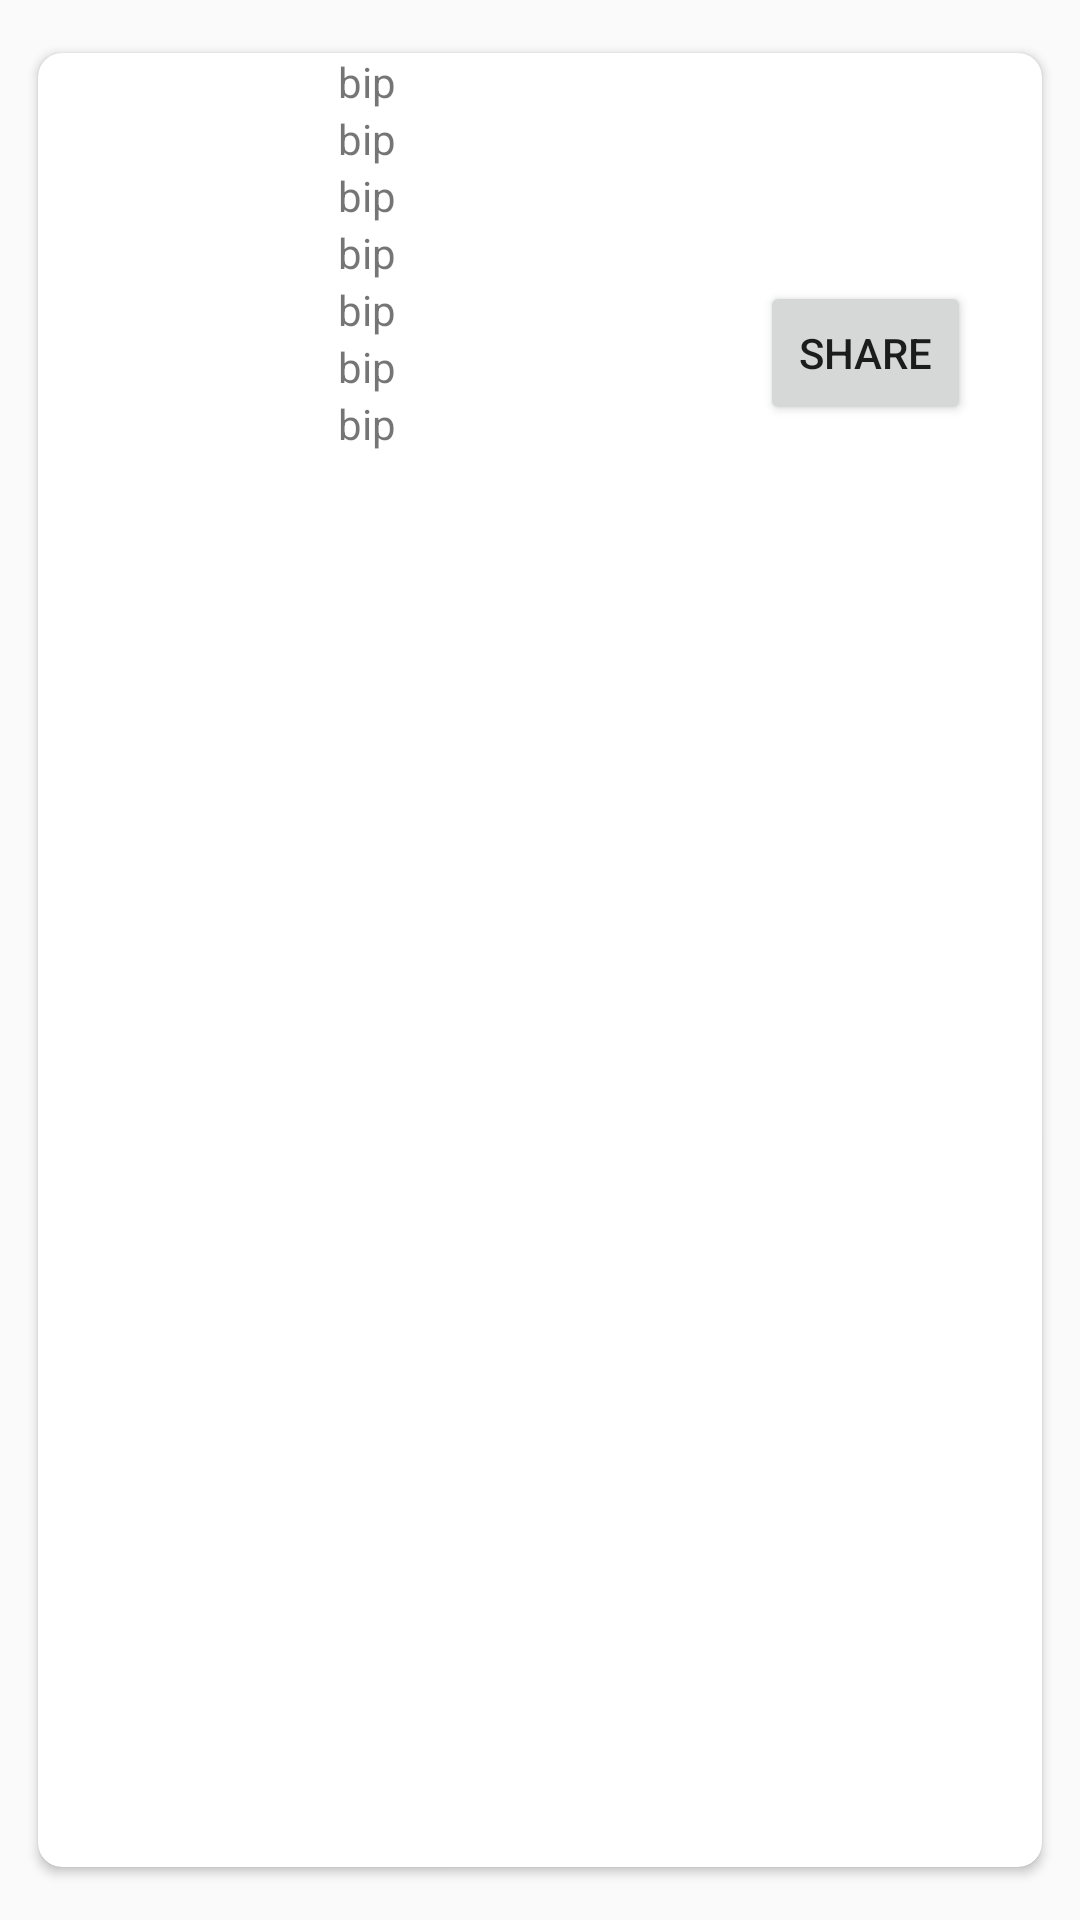

Write the Android layout XML for this screen, with the resource values it uses.
<!-- AndroidManifest.xml: application theme Theme.MovieFinder2 -->
<!-- res/layout/fragment_selected_movie.xml -->
<?xml version="1.0" encoding="utf-8"?>
<androidx.cardview.widget.CardView xmlns:android="http://schemas.android.com/apk/res/android"
    xmlns:tools="http://schemas.android.com/tools"
    android:layout_width="match_parent"
    android:layout_height="wrap_content"
    xmlns:app="http://schemas.android.com/apk/res-auto"
    tools:context=".SelectedMovie"
    android:padding="10dp"
    app:cardCornerRadius="8dp"
    app:cardMaxElevation="10dp"
    app:cardPreventCornerOverlap="true"
    app:cardUseCompatPadding="true">

    <LinearLayout
        android:layout_width="match_parent"
        android:layout_height="wrap_content"
        android:orientation="horizontal"
        android:weightSum="1">

        <ImageView
            android:id="@+id/poster"
            android:layout_width="100dp"
            android:layout_height="200dp"
            android:layout_gravity="top"
            />

        <LinearLayout
            android:layout_width="0dp"
            android:layout_height="match_parent"
            android:orientation="vertical"
            android:layout_weight=".6"
            >

            <TextView
                android:id="@+id/name"
                android:layout_width="wrap_content"
                android:layout_height="wrap_content"

                android:text="@string/bip" />

            <TextView
                android:id="@+id/releasedate"
                android:layout_width="wrap_content"
                android:layout_height="wrap_content"

                android:text="@string/bip" />

            <TextView
                android:id="@+id/rating"
                android:layout_width="wrap_content"
                android:layout_height="wrap_content"

                android:text="@string/bip" />

            <TextView
                android:id="@+id/length"
                android:layout_width="wrap_content"
                android:layout_height="wrap_content"

                android:text="@string/bip" />

            <TextView
                android:id="@+id/Genre"
                android:layout_width="wrap_content"
                android:layout_height="wrap_content"

                android:text="@string/bip" />

            <TextView
                android:id="@+id/IMDB_rating"
                android:layout_width="wrap_content"
                android:layout_height="wrap_content"

                android:text="@string/bip" />

            <TextView
                android:id="@+id/IMDB_url"
                android:layout_width="wrap_content"
                android:layout_height="wrap_content"
                android:clickable="true"
                android:focusable="true"
                android:text="@string/bip"
                android:textColor="@color/blue" />
        </LinearLayout>
        <Button
            android:layout_width="0dp"
            android:layout_height="wrap_content"
            android:text="@string/share"
            android:layout_gravity="center"
            android:id="@+id/share"
            android:layout_weight=".3"
            />
    </LinearLayout>
</androidx.cardview.widget.CardView>
<!-- resources referenced by this layout -->
<resources>
  <string name="bip">bip</string>
  <string name="share">share</string>
  <style name="Theme.MovieFinder2" parent="Base.Theme.MovieFinder2" />
  <style name="Base.Theme.MovieFinder2" parent="Theme.AppCompat.Light.NoActionBar">
          
          
      </style>
</resources>
